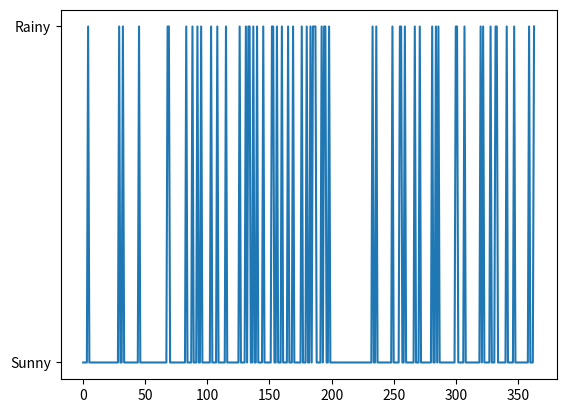
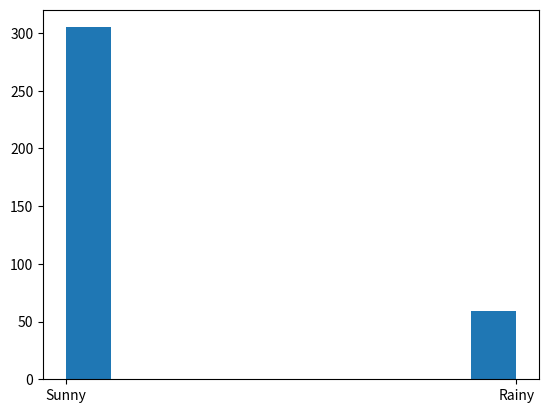

Python code for these plots, in order:
"""
Simulating a weather forecast

Another potential application of Markov chains is in the development of a weather forecasting model.

Let's learn how to implement this algorithm in Python .

To start, we can work with a simplified model:
we will consider only two climatic conditions/states, that is, sunny and rainy.
Our model will assume that tomorrow's weather conditions will be affected by today's weather conditions,
making the process take on Markovian characteristics.

This link between the two states will be represented by the following transition matrix:
𝑃𝑃 = [0.80 0.20; 0.25 0.75]

The transition matrix returns the conditional probabilities P (A | B),
which indicate the probability that event A occurs after event B has occurred.

This matrix therefore contains the following conditional probabilities:
𝑃𝑃 = [ 𝑃(Sunny|Sunny) 𝑃(Sunny|Rainy); 𝑃𝑃(Rainy|Sunny) 𝑃(Rainy|Rainy)]

In the previous transition matrix, each row contains a complete distribution.
Therefore, all the numbers must be non-negative and the sum must be equal to 1.

The climatic conditions show a tendency to resist change.
For this reason, after a sunny day,
the probability of another sunny – P (Sunny | Sunny) – day is greater than a rainy – P (Sunny | Rainy) day.

The climatic conditions of tomorrow are not directly related to those of yesterday;
it follows that the process is Markovian.

The simulation model we want to elaborate on will have to calculate the probability that
it will rain in the next few days.

It will also have to allow you to recover a statistic of the proportion of sunny and rainy days
in a certain period of time.

The process, as mentioned previously, is Markovian,
and the tools we analyzed in the previous sections allow us to obtain the requested information.
Let's get started:
"""

import numpy as np
import matplotlib.pyplot as plt


def weather():
    np.random.seed(3)
    StatesData = ["Sunny", "Rainy"]

    TransitionStates = [["SuSu", "SuRa"], ["RaRa", "RaSu"]]
    TransitionMatrix = [[0.80, 0.20], [0.25, 0.75]]

    WeatherForecasting = list()
    NumDays = 365
    TodayPrediction = StatesData[0]

    print("Weather initial condition =", TodayPrediction)

    for i in range(1, NumDays):

        if TodayPrediction == "Sunny":
            TransCondition = np.random.choice(TransitionStates[0], replace=True, p=TransitionMatrix[0])
            if TransCondition == "SuSu":
                pass
            else:
                TodayPrediction = "Rainy"



        elif TodayPrediction == "Rainy":
            TransCondition = np.random.choice(TransitionStates[1], replace=True, p=TransitionMatrix[1])
            if TransCondition == "RaRa":
                pass
            else:
                TodayPrediction = "Sunny"

        WeatherForecasting.append(TodayPrediction)
        print(TodayPrediction)
    return WeatherForecasting


def plot_weather(WeatherForecasting):
    plt.figure()
    plt.plot(WeatherForecasting)
    plt.show()


def plot_weather_hist(WeatherForecasting):
    plt.figure()
    plt.hist(WeatherForecasting)
    plt.show()


if __name__ == "__main__":
    forecast = weather()
    plot_weather(forecast)
    plot_weather_hist(forecast)
